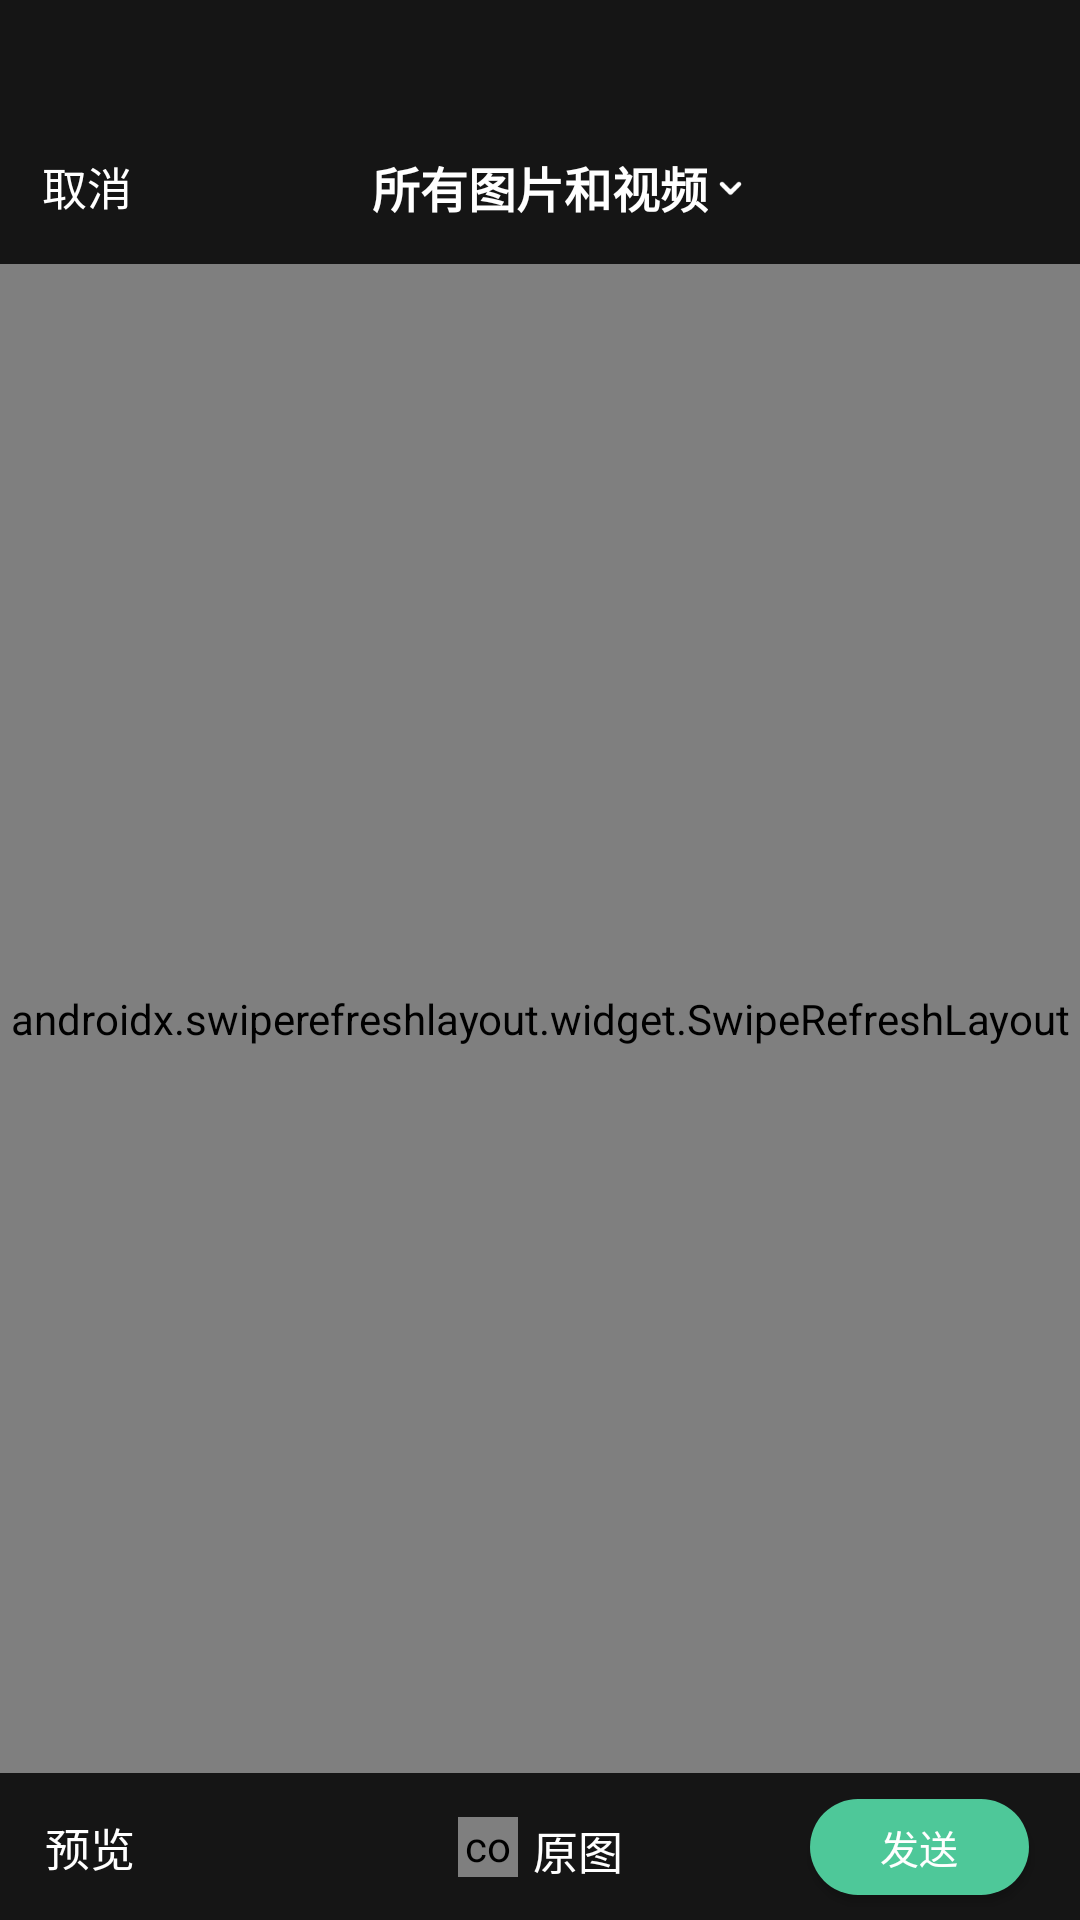

Android layout source for this screen:
<!-- AndroidManifest.xml: application theme Theme.MyApplication -->
<!-- res/layout/activity_photo_album.xml -->
<?xml version="1.0" encoding="utf-8"?>
<LinearLayout
    xmlns:android="http://schemas.android.com/apk/res/android"
    xmlns:app="http://schemas.android.com/apk/res-auto"
    xmlns:tools="http://schemas.android.com/tools"
    android:layout_width="match_parent"
    android:layout_height="match_parent"
    android:orientation="vertical"
    android:background="#FF151515">

    <androidx.constraintlayout.widget.ConstraintLayout
        android:layout_width="match_parent"
        android:layout_height="88dp">
        <TextView
            android:id="@+id/tv_cancel"
            android:layout_width="wrap_content"
            android:layout_height="wrap_content"
            android:text="取消"
            android:textColor="#FFFFFF"
            android:textSize="15sp"
            android:layout_marginStart="14dp"
            android:layout_marginBottom="15dp"
            app:layout_constraintBottom_toBottomOf="parent"
            app:layout_constraintStart_toStartOf="parent" />

        <TextView
            android:id="@+id/tv_folder_title"
            android:layout_width="wrap_content"
            android:layout_height="wrap_content"
            android:text="@string/tma_all_dir_name"
            android:textColor="#FFFFFF"
            android:textSize="16sp"
            android:textStyle="bold"
            android:layout_marginBottom="14dp"
            app:layout_constraintBottom_toBottomOf="parent"
            app:layout_constraintEnd_toEndOf="parent"
            app:layout_constraintStart_toStartOf="parent" />

        <ImageView
            android:id="@+id/icon_folder_status"
            android:layout_width="11dp"
            android:layout_height="10dp"
            android:scaleType="centerCrop"
            android:layout_marginStart="2dp"
            app:layout_constraintBottom_toBottomOf="@+id/tv_folder_title"
            app:layout_constraintStart_toEndOf="@+id/tv_folder_title"
            app:layout_constraintTop_toTopOf="@+id/tv_folder_title"
            app:srcCompat="@mipmap/icon_folder_down" />
    </androidx.constraintlayout.widget.ConstraintLayout>




    <androidx.swiperefreshlayout.widget.SwipeRefreshLayout
        android:id="@+id/srl"
        android:layout_width="match_parent"
        android:layout_height="match_parent"
        android:layout_weight="1"
        app:layout_constraintBottom_toBottomOf="parent"
        app:layout_constraintEnd_toEndOf="parent"
        app:layout_constraintStart_toStartOf="parent"
        app:layout_constraintTop_toTopOf="parent" >


        <androidx.recyclerview.widget.RecyclerView
            android:id="@+id/photos_rc"
            android:layout_width="match_parent"
            android:layout_height="match_parent"
            app:layout_constraintBottom_toBottomOf="parent"
            app:layout_constraintEnd_toEndOf="parent"
            app:layout_constraintStart_toStartOf="parent"
            app:layout_constraintTop_toTopOf="parent" />
    </androidx.swiperefreshlayout.widget.SwipeRefreshLayout>


    <androidx.constraintlayout.widget.ConstraintLayout
        android:layout_width="match_parent"
        android:layout_height="49dp">


        <TextView
            android:id="@+id/tv_preview"
            android:layout_width="wrap_content"
            android:layout_height="wrap_content"
            android:text="预览"
            android:textColor="#FFFFFF"
            android:textSize="15sp"
            android:layout_marginStart="15dp"
            app:layout_constraintBottom_toBottomOf="parent"
            app:layout_constraintStart_toStartOf="parent"
            app:layout_constraintTop_toTopOf="parent" />

        <LinearLayout
            android:id="@+id/ly_original"
            android:layout_width="wrap_content"
            android:layout_height="wrap_content"
            android:orientation="horizontal"
            app:layout_constraintBottom_toBottomOf="parent"
            app:layout_constraintEnd_toEndOf="parent"
            app:layout_constraintTop_toTopOf="parent"
            app:layout_constraintStart_toStartOf="parent"
            >

            <com.example.myapplication.PhotoAlbum.CheckView
                android:id="@+id/icon_ori_select_status"
                android:layout_width="20dp"
                android:layout_height="20dp"
                android:layout_gravity="center_vertical"
                app:checked_icon_id="@mipmap/icon_original_img_selected"
                app:unCheck_icon_id="@mipmap/icon_unselect"
                android:scaleType="centerCrop"
                />

            <TextView
                android:layout_width="wrap_content"
                android:layout_height="match_parent"
                android:layout_gravity="center_vertical"
                android:layout_marginStart="5dp"
                android:text="原图"
                android:textColor="#FFFFFF"
                android:textSize="15sp" />

        </LinearLayout>

        <Button
            android:id="@+id/btn_send"
            android:layout_width="wrap_content"
            android:minWidth="73dp"
            android:layout_height="32dp"
            android:text="发送"
            android:textColor="#FFFFFF"
            android:textSize="13sp"
            android:paddingStart="15dp"
            android:paddingEnd="15dp"
            android:background="@drawable/shape_btn_bg"
            android:layout_marginEnd="17dp"
            app:layout_constraintBottom_toBottomOf="parent"
            app:layout_constraintEnd_toEndOf="parent"
            app:layout_constraintTop_toTopOf="parent" />
    </androidx.constraintlayout.widget.ConstraintLayout>

</LinearLayout>
<!-- resources referenced by this layout -->
<resources>
  <!-- drawable shape_btn_bg (drawable) -->
  <?xml version="1.0" encoding="utf-8"?>
  <shape xmlns:android="http://schemas.android.com/apk/res/android"
      android:shape="rectangle">
  
      
      <solid android:color="@color/color_FF4EC899" />
  
      
      <corners
          android:radius="16dp"
          />
  
  </shape>
  <!-- mipmap icon_folder_down: png bitmap (mipmap-xxhdpi, 487 bytes) -->
  <!-- mipmap icon_original_img_selected: png bitmap (mipmap-xxhdpi, 1529 bytes) -->
  <!-- mipmap icon_unselect: png bitmap (mipmap-xxhdpi, 1835 bytes) -->
  <string name="tma_all_dir_name">所有图片和视频</string>
  <style name="Theme.MyApplication" parent="Theme.Design.Light.NoActionBar">
          <item name="windowNoTitle">true</item>
  
      </style>
  <color name="color_FF4EC899">#FF4EC899</color>
</resources>
